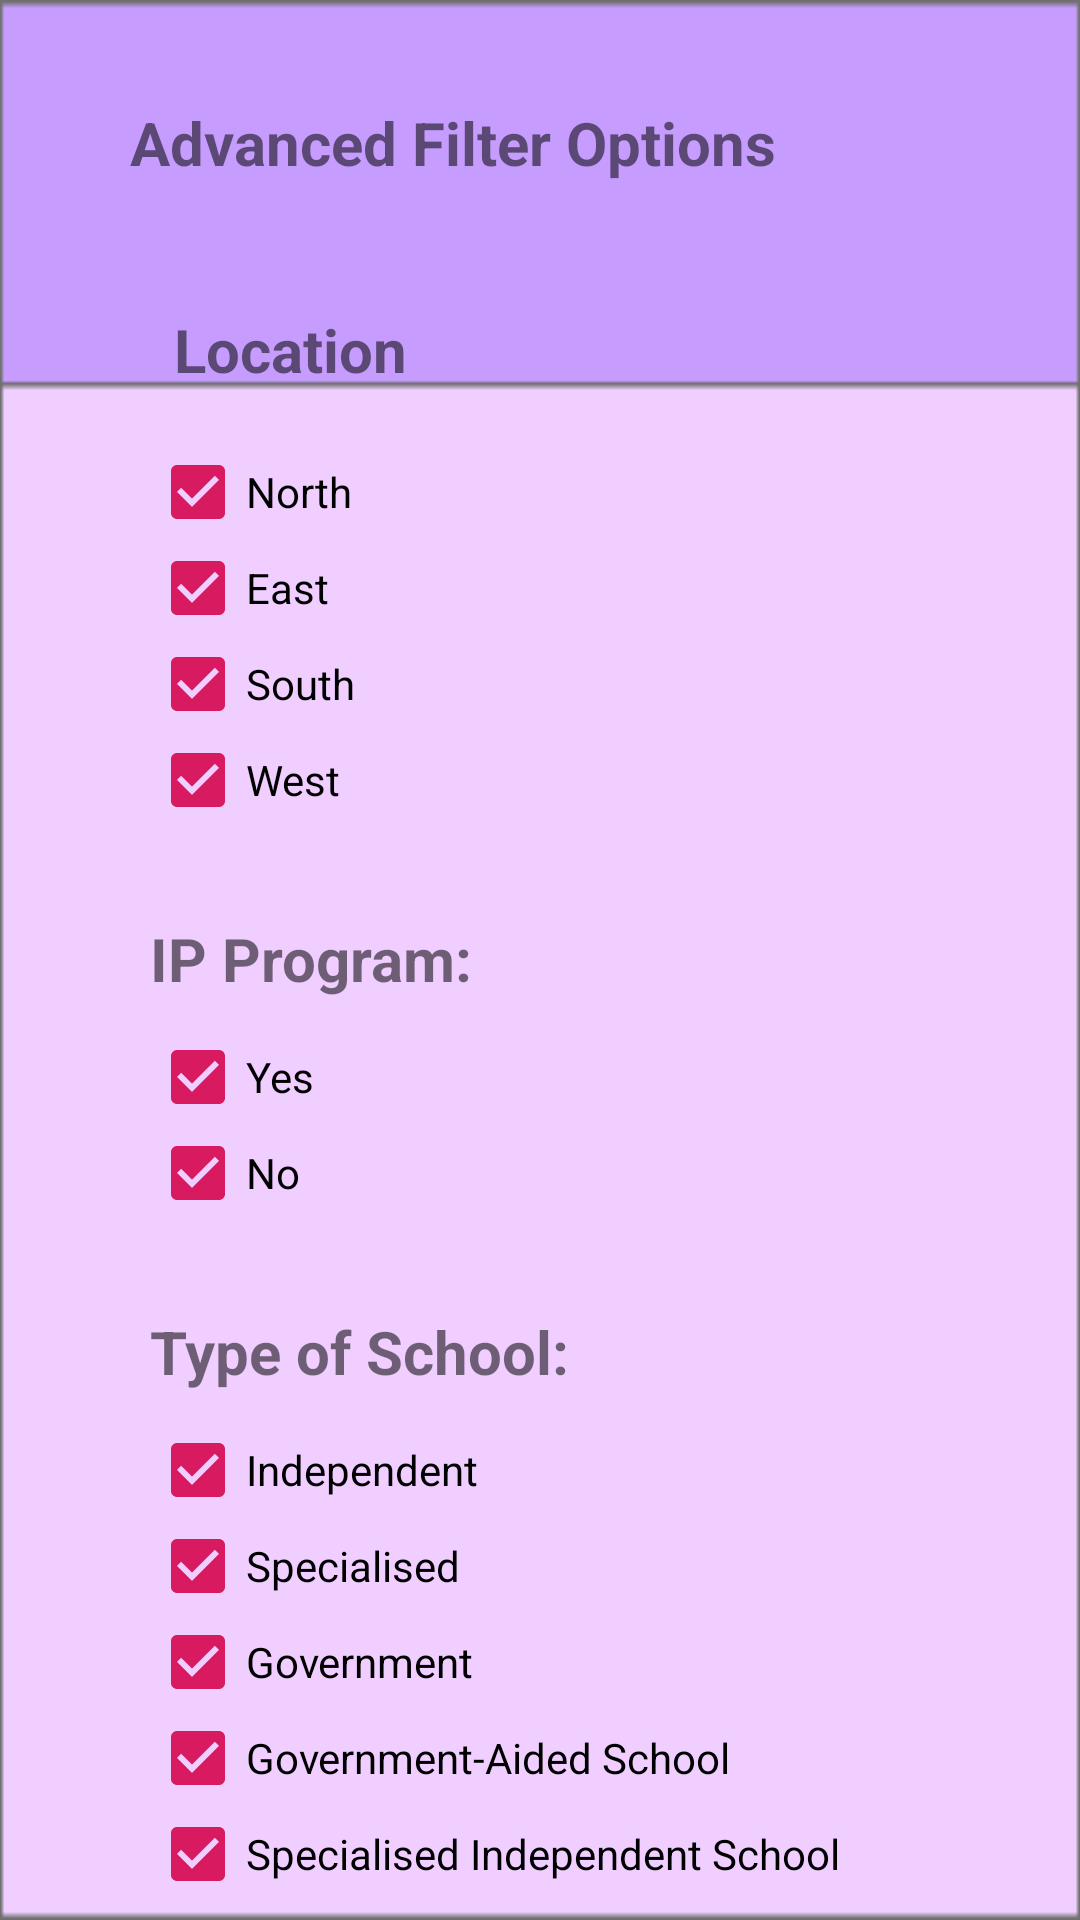

Android layout source for this screen:
<!-- AndroidManifest.xml: application theme AppTheme -->
<!-- res/layout/filter.xml -->
<?xml version="1.0" encoding="utf-8"?>
<RelativeLayout xmlns:android="http://schemas.android.com/apk/res/android"
    xmlns:tools="http://schemas.android.com/tools"
    xmlns:fab="http://schemas.android.com/apk/res-auto"
    android:layout_width="match_parent"
    android:layout_height="match_parent"
    android:background="@drawable/group00">

    <TextView
        android:id="@+id/heading2"
        android:layout_width="wrap_content"
        android:layout_height="wrap_content"
        android:layout_alignParentStart="true"
        android:layout_alignParentTop="true"
        android:layout_centerHorizontal="true"
        android:layout_marginStart="35dp"
        android:layout_marginTop="26dp"
        android:gravity="center"
        android:padding="8dp"
        android:text="Advanced Filter Options"
        android:textAlignment="center"
        android:textSize="20dp"
        android:textStyle="bold" />

    <ScrollView
        android:layout_width="match_parent"
        android:layout_height="640dp"
        android:layout_alignTop="@+id/heading2"
        android:layout_alignParentStart="true"
        android:layout_marginStart="0dp"
        android:layout_marginTop="69dp">

        <LinearLayout
            android:layout_width="match_parent"
            android:layout_height="match_parent"
            android:orientation="vertical">

            <TextView
                android:id="@+id/locationFilter"
                android:layout_width="wrap_content"
                android:layout_height="wrap_content"
                android:layout_marginLeft="50dp"
                android:layout_marginBottom="10dp"
                android:padding="8dp"
                android:text="Location"
                android:textSize="20dp"
                android:textStyle="bold" />

            <CheckBox
                android:id="@+id/checkBoxNorth"
                android:layout_width="wrap_content"
                android:layout_height="wrap_content"
                android:layout_alignParentStart="true"
                android:layout_alignParentBottom="true"
                android:layout_marginLeft="50dp"
                android:checked="true"
                android:text="North" />

            <CheckBox
                android:id="@+id/checkBoxEast"
                android:layout_width="wrap_content"
                android:layout_height="wrap_content"
                android:layout_alignParentStart="true"
                android:layout_alignParentBottom="true"
                android:layout_marginLeft="50dp"
                android:checked="true"
                android:text="East" />

            <CheckBox
                android:id="@+id/checkBoxSouth"
                android:layout_width="wrap_content"
                android:layout_height="wrap_content"
                android:layout_alignParentStart="true"
                android:layout_alignParentBottom="true"
                android:layout_marginLeft="50dp"
                android:checked="true"
                android:text="South" />

            <CheckBox
                android:id="@+id/checkBoxWest"
                android:layout_width="wrap_content"
                android:layout_height="wrap_content"
                android:layout_alignParentStart="true"
                android:layout_alignParentBottom="true"
                android:layout_marginLeft="50dp"
                android:checked="true"
                android:text="West" />

            <TextView
                android:id="@+id/IPProgram"
                android:layout_width="242dp"
                android:layout_height="wrap_content"
                android:layout_alignParentStart="true"
                android:layout_alignParentBottom="true"
                android:layout_marginLeft="50dp"
                android:layout_marginTop="30dp"
                android:layout_marginBottom="10dp"
                android:text="IP Program:"
                android:textSize="20dp"
                android:textStyle="bold" />

            <CheckBox
                android:id="@+id/checkBoxIPYes"
                android:layout_width="wrap_content"
                android:layout_height="wrap_content"
                android:layout_alignParentStart="true"
                android:layout_alignParentBottom="true"
                android:layout_marginLeft="50dp"
                android:checked="true"
                android:text="Yes" />

            <CheckBox
                android:id="@+id/checkBoxIPNo"
                android:layout_width="wrap_content"
                android:layout_height="wrap_content"
                android:layout_alignParentStart="true"
                android:layout_alignParentBottom="true"
                android:layout_marginLeft="50dp"
                android:checked="true"
                android:text="No" />

            <TextView
                android:id="@+id/TypeOfSchool"
                android:layout_width="242dp"
                android:layout_height="wrap_content"
                android:layout_alignParentStart="true"
                android:layout_alignParentBottom="true"
                android:layout_marginLeft="50dp"
                android:layout_marginTop="30dp"
                android:layout_marginBottom="10dp"
                android:text="Type of School:"
                android:textSize="20dp"
                android:textStyle="bold" />

            <CheckBox
                android:id="@+id/checkBoxIndependent"
                android:layout_width="wrap_content"
                android:layout_height="wrap_content"
                android:layout_alignParentStart="true"
                android:layout_alignParentBottom="true"
                android:layout_marginLeft="50dp"
                android:checked="true"
                android:text="Independent" />

            <CheckBox
                android:id="@+id/checkBoxSpecialised"
                android:layout_width="wrap_content"
                android:layout_height="wrap_content"
                android:layout_alignParentStart="true"
                android:layout_alignParentBottom="true"
                android:layout_marginLeft="50dp"
                android:checked="true"
                android:text="Specialised " />

            <CheckBox
                android:id="@+id/checkBoxGovernment"
                android:layout_width="wrap_content"
                android:layout_height="wrap_content"
                android:layout_alignParentStart="true"
                android:layout_alignParentBottom="true"
                android:layout_marginLeft="50dp"
                android:checked="true"
                android:text="Government " />

            <CheckBox
                android:id="@+id/checkBoxGovtAid"
                android:layout_width="wrap_content"
                android:layout_height="wrap_content"
                android:layout_alignParentStart="true"
                android:layout_alignParentBottom="true"
                android:layout_marginLeft="50dp"
                android:checked="true"
                android:text="Government-Aided School" />

            <CheckBox
                android:id="@+id/checkBoxSpecInd"
                android:layout_width="wrap_content"
                android:layout_height="wrap_content"
                android:layout_alignParentStart="true"
                android:layout_alignParentBottom="true"
                android:layout_marginLeft="50dp"
                android:checked="true"
                android:text="Specialised Independent School" />

        </LinearLayout>
    </ScrollView>
</RelativeLayout>
<!-- resources referenced by this layout -->
<resources>
  <!-- drawable group00: png bitmap (drawable-hdpi, 8208 bytes) -->
  <style name="AppTheme" parent="Theme.AppCompat.Light.DarkActionBar">
          
          <item name="colorPrimary">@color/colorPrimary</item>
          <item name="colorPrimaryDark">@color/colorPrimaryDark</item>
          <item name="colorAccent">@color/colorAccent</item>
          <item name="windowActionBar">false</item>
          <item name="windowNoTitle">true</item>
      </style>
  <color name="colorPrimary">#C69DFF</color>
  <color name="colorPrimaryDark">#00574B</color>
  <color name="colorAccent">#D81B60</color>
</resources>
